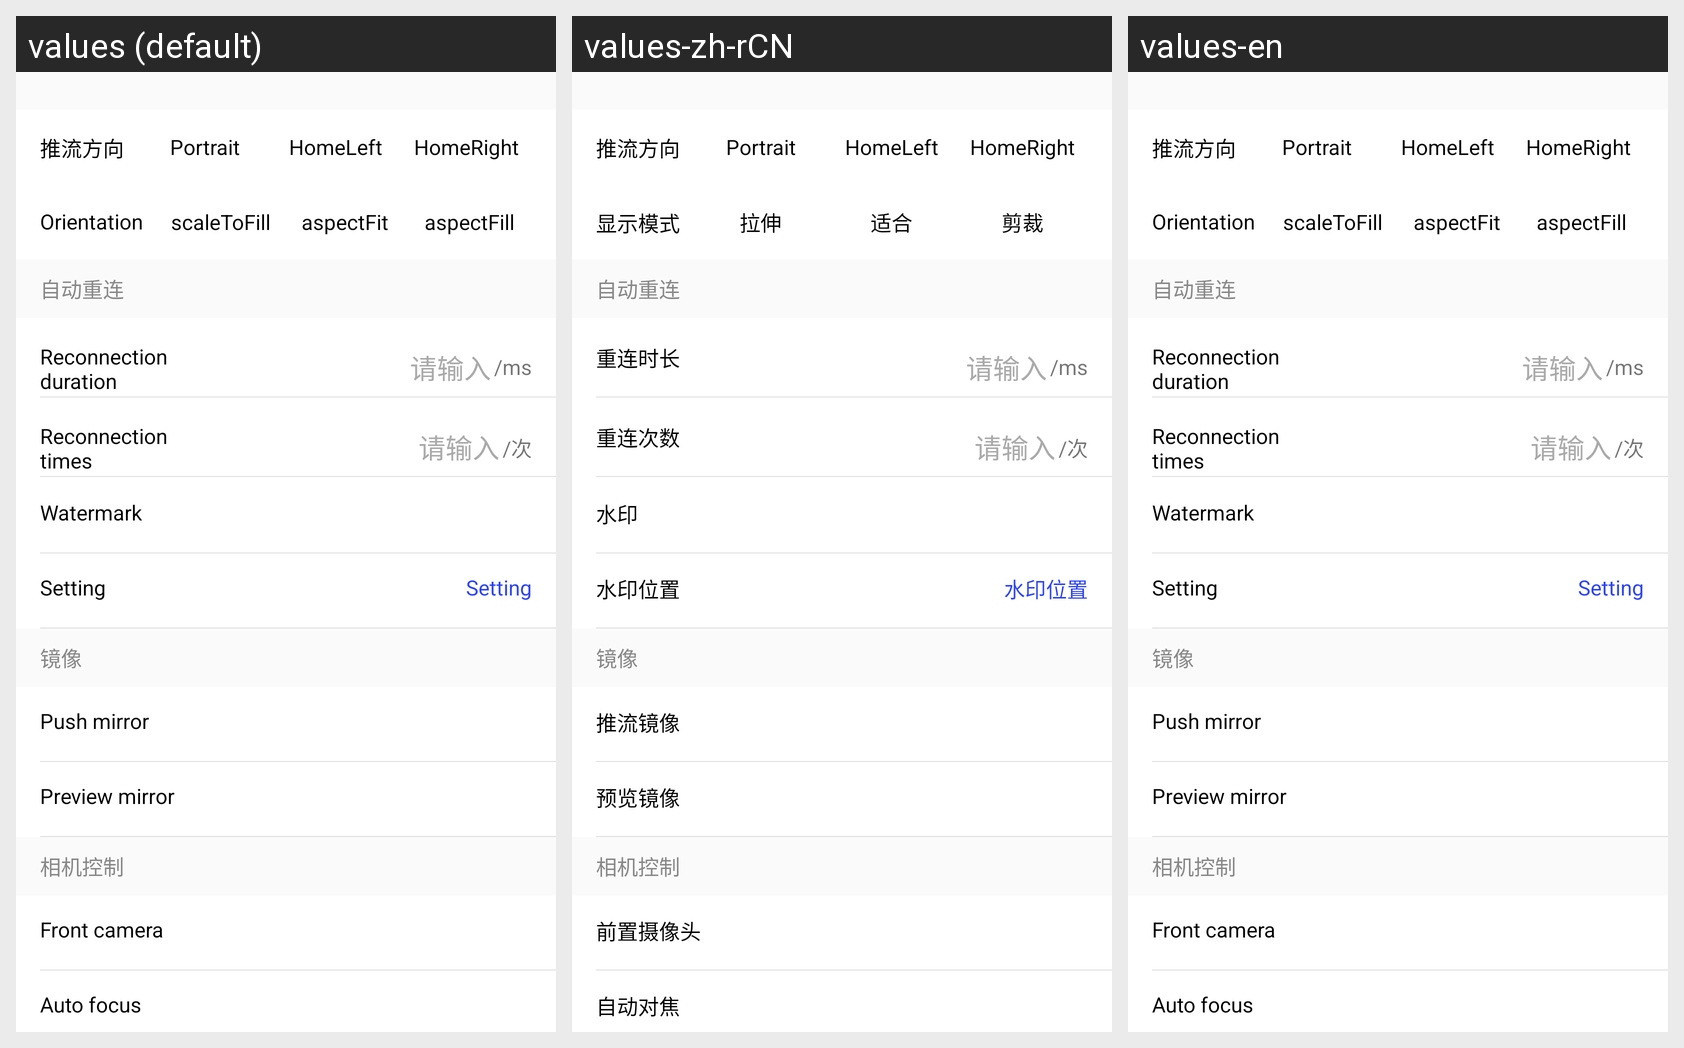

The same Android screen rendered under several of its app's locales, left to right. List the strings drawn on it with the default value and each locale's translation.
Android screen res/layout/push_function_setting_layout.xml rendered under 3 locales, left to right: values (default), values-zh-rCN, values-en. Device: Nexus 5 (rendered at 1080×1920; each locale shown at half size, 540×960, under a caption strip naming it); theme AppTheme.
Strings drawn on this screen, with the default value and each locale's value (text and hints the layout hard-codes, and strings that could not be matched under every locale, appear in the picture but are not listed):

push_orientation
  values: 推流方向
  values-zh-rCN: 推流方向  [not translated; the default value is used]
  values-en: 推流方向  [not translated; the default value is used]

portrait
  values: Portrait
  values-zh-rCN: Portrait
  values-en: Portrait

homeLeft
  values: HomeLeft
  values-zh-rCN: HomeLeft
  values-en: HomeLeft

homeRight
  values: HomeRight
  values-zh-rCN: HomeRight
  values-en: HomeRight

landscape_model
  values: Orientation
  values-zh-rCN: 显示模式
  values-en: Orientation

display_mode_full
  values: scaleToFill
  values-zh-rCN: 拉伸
  values-en: scaleToFill

display_mode_fit
  values: aspectFit
  values-zh-rCN: 适合
  values-en: aspectFit

display_mode_cut
  values: aspectFill
  values-zh-rCN: 剪裁
  values-en: aspectFill

auto_reconnect
  values: 自动重连
  values-zh-rCN: 自动重连  [not translated; the default value is used]
  values-en: 自动重连  [not translated; the default value is used]

reconnect_duration
  values: Reconnection duration
  values-zh-rCN: 重连时长
  values-en: Reconnection duration

input_desc
  values: 请输入
  values-zh-rCN: 请输入  [not translated; the default value is used]
  values-en: 请输入  [not translated; the default value is used]

reconnect_times
  values: Reconnection times
  values-zh-rCN: 重连次数
  values-en: Reconnection times

watermark
  values: Watermark
  values-zh-rCN: 水印
  values-en: Watermark

watermark_setting
  values: Setting
  values-zh-rCN: 水印位置
  values-en: Setting

mirror_desc
  values: 镜像
  values-zh-rCN: 镜像  [not translated; the default value is used]
  values-en: 镜像  [not translated; the default value is used]

setting_push_mirror
  values: Push mirror
  values-zh-rCN: 推流镜像
  values-en: Push mirror

setting_pre_mirror
  values: Preview mirror
  values-zh-rCN: 预览镜像
  values-en: Preview mirror

camera_setting
  values: 相机控制
  values-zh-rCN: 相机控制  [not translated; the default value is used]
  values-en: 相机控制  [not translated; the default value is used]

front_camera
  values: Front camera
  values-zh-rCN: 前置摄像头
  values-en: Front camera

auto_focus
  values: Auto focus
  values-zh-rCN: 自动对焦
  values-en: Auto focus
